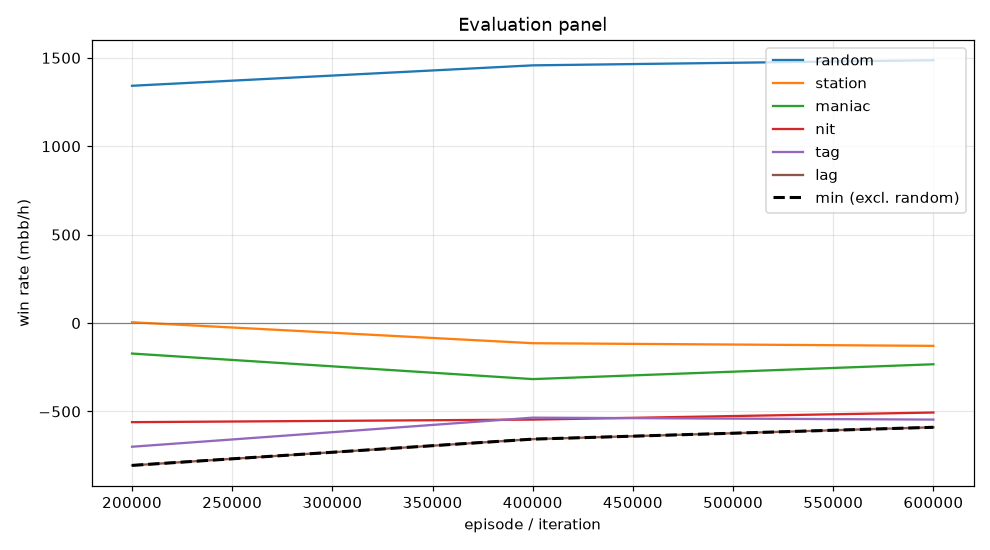

Values plotted in this chart, from the file beside it:
episode, min, mean, random_mean, random_se, station_mean, station_se, maniac_mean, maniac_se, nit_mean, nit_se, tag_mean, tag_se, lag_mean, lag_se, act_call, act_raise, act_fold, act_check
199999, -805.0, -446.6, 1342, 112.8, 4.5, 60.82, -172.5, 127.3, -560.5, 116.5, -699.5, 115.2, -805.0, 115, 0.5008, 0.45, 0.01961, 0.02953
399999, -656.5, -433.7, 1458, 104.8, -114.0, 53.81, -317.0, 123, -546.0, 114.3, -535.0, 108.1, -656.5, 107.4, 0.5286, 0.4405, 0.01243, 0.01847
599999, -589.5, -400.7, 1486, 107.4, -129.0, 49.54, -233.0, 111.8, -506.0, 112.6, -546.0, 105.4, -589.5, 106, 0.5369, 0.4446, 0.00876, 0.009809
